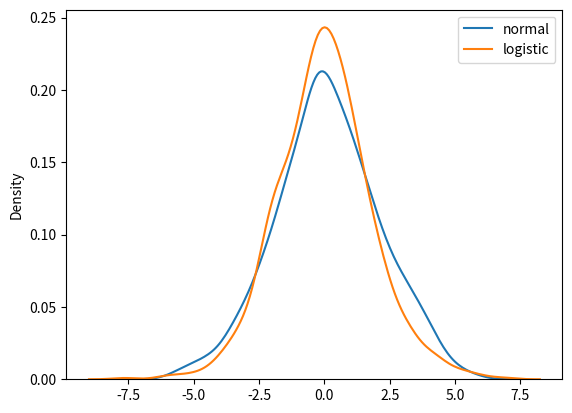

The script that saved this image:
from numpy import random
import matplotlib.pyplot as plt
import seaborn as sns
#Logistic Distribution is used to describe growth.

#Used extensively in machine learning in logistic regression, neural networks etc.

#It has three parameters:

#loc - mean, where the peak is. Default 0.

#scale - standard deviation, the flatness of distribution. Default 1.

#size - The shape of the returned array.
print()
print("Generating a 2x3 logistic sample")
x = random.logistic(loc = 1, scale = 2, size = (2, 3))
print(x)
print()

#sns.distplot(random.logistic(size = (1000)), hist = False, label = 'logistic')

sns.distplot(random.normal(scale = 2, size = 1000), hist = False, label = 'normal')
sns.distplot(random.logistic(size = 1000), hist = False, label = 'logistic')
plt.legend()
plt.show()